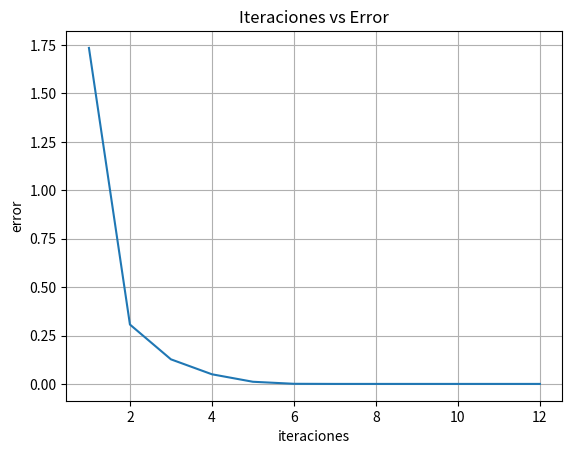

Source code (Python):
import matplotlib.pyplot as plt
import numpy as np
import sympy as sym

def norma(x):
    n = 0
    for i, a in enumerate(x):
        n = x[i]*x[i] + n
    return n**(1/2)

def Jacobiano(var, fun):
    vars = sym.symbols(var)
    f = sym.sympify(fun)
    J = sym.zeros(len(f), len(vars))
    for i, fi in enumerate(f):
        for j, s in enumerate(vars):
            if(i >= j):
                J[i, j] = sym.diff(fi, s)
    return J

def inferiorJacobiano(var, fun, x):
    vars = sym.symbols(var)
    f = sym.sympify(fun)
    J = sym.zeros(len(f), len(vars))
    for i, fi in enumerate(f):
        for j, s in enumerate(vars):
            if(i >= j):
                J[i, j] = sym.diff(fi, s)
                for k, muda in enumerate(x):
                    J[i, j] = J[i, j].subs(vars[k], x[k])
                J[i, j] = J[i, j].evalf()
    return J

def evaluar(var, fun, x):
    vars = sym.symbols(var)
    f = sym.sympify(fun)
    ev = sym.zeros(len(f), 1)
    for i, fi in enumerate(f):
        ev[i] = fi
        for k, muda in enumerate(x):
            ev[i] = ev[i].subs(vars[k], x[k])
        ev[i] = ev[i].evalf()
    return ev

def metGauss(var, fun, x, k):
    for i in range(k):
        inJac = inferiorJacobiano(var, fun, x)**-1
        evf = evaluar(var, fun, x)
        x1 = x - inJac*evf
        n = norma(x - x1)
        x = x1
    return x, n

def metGaussParada(var, fun, x, tol):
    n = 1000000000
    i = 0
    while(n > tol and i < 1000):
        inJac = inferiorJacobiano(var, fun, x)**-1
        evf = evaluar(var, fun, x)
        x1 = x - inJac*evf
        n = norma(x - x1)
        x = x1
        print(i + 1, ": x=", x[0], ",", x[1], ",", x[2], "ea=", n)
        i = i + 1
    return i

x0 = sym.Matrix([1, 1, 1])
var = 'x y z'
fun = sym.Matrix(['3*x - cos(y*z)- 1/2', 'x**2 - 81*(y + 1/10)**2 + sin(z) + 1.06','exp(-x*y) + 20*z + (10*pi - 3)/3'])
k = 12

jacobiano = Jacobiano(var, fun)

print("Funciones:")
sym.pprint(fun)
print("Parte triangular inferior del Jacobiano del sístema: ")
sym.pprint(jacobiano)
print("\n0 : x=", x0[0], ",", x0[1], ",", x0[2], "ea= -")

iter = k
itera = np.arange(1, iter + 1, 1)
error = np.zeros(len(itera))

for i in range(iter):
    x, error[i] = metGauss(var, fun, x0, itera[i])
    print(i + 1, ": x=", x[0], ",", x[1], ",", x[2], "ea=", error[i])

fig, ax = plt.subplots()
ax.plot(itera, error)

ax.set(xlabel='iteraciones',ylabel='error',title='Iteraciones vs Error')
ax.grid()

plt.show()
